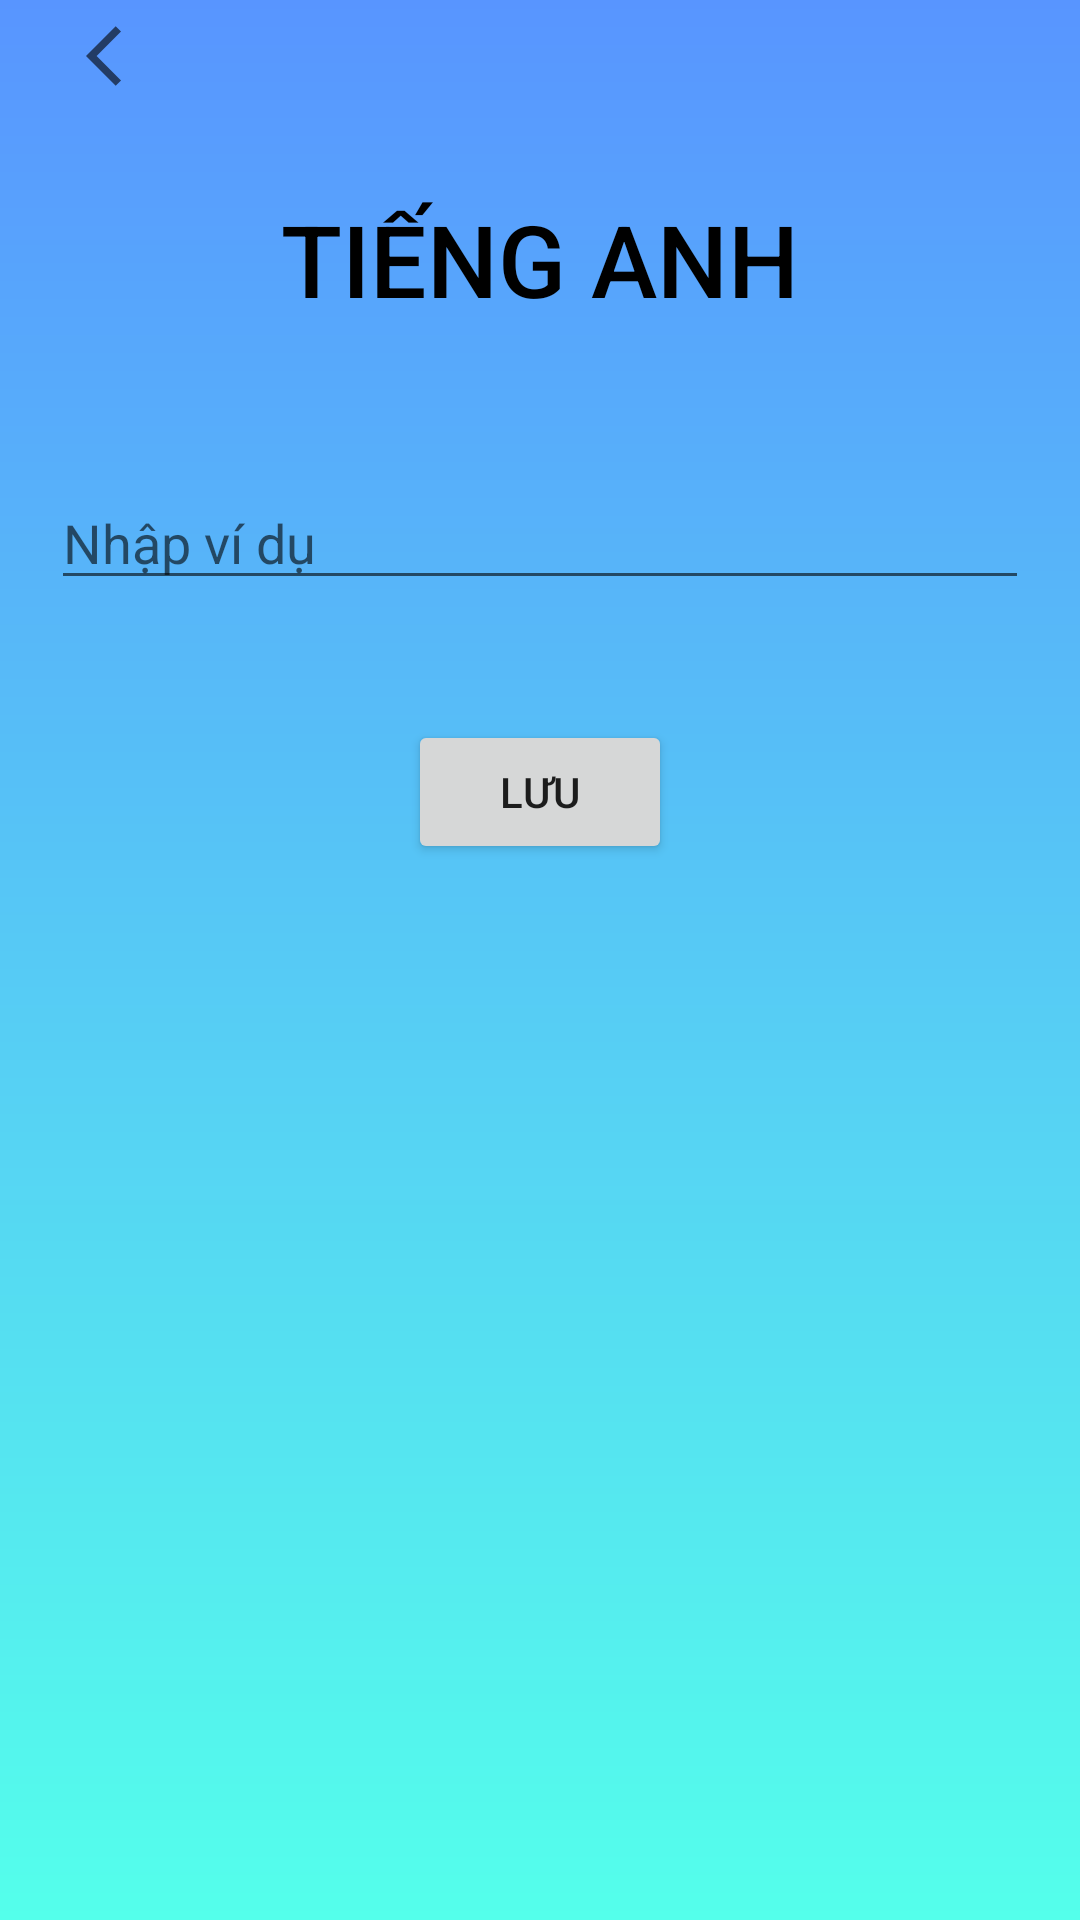

Here is an Android app screen rendered from its layout file. Give the layout XML and the strings, colors and styles it references.
<!-- AndroidManifest.xml: application theme Theme.App_Tieng -->
<!-- res/layout/activity_anh.xml -->
<?xml version="1.0" encoding="utf-8"?>
<androidx.constraintlayout.widget.ConstraintLayout xmlns:android="http://schemas.android.com/apk/res/android"
    xmlns:app="http://schemas.android.com/apk/res-auto"
    xmlns:tools="http://schemas.android.com/tools"
    android:layout_width="match_parent"
    android:layout_height="match_parent"
    tools:context=".AnhActivity"
    android:background="@drawable/gradiant">
    <LinearLayout
        android:layout_width="match_parent"
        android:layout_height="match_parent"
        android:orientation="vertical">

        <ImageView
            android:id="@+id/imageView"
            android:layout_width="81dp"
            android:layout_height="wrap_content"
            app:srcCompat="@drawable/ic_action_name"
            android:layout_marginTop="20px"/>
        <TextView
            android:id="@+id/textView"
            android:layout_width="wrap_content"
            android:layout_height="wrap_content"
            android:text="TIẾNG ANH"
            android:layout_gravity="center"
            android:textSize="100px"
            android:fontFamily="sans-serif-medium"
            android:layout_marginTop="100px"
            android:textColor="@color/black"/>

        <EditText
            android:id="@+id/editTextTextPersonName"
            android:layout_width="326dp"
            android:layout_height="wrap_content"
            android:layout_gravity="center"
            android:layout_marginTop="50dp"
            android:layout_marginBottom="40dp"
            android:ems="10"
            android:hint="Nhập ví dụ" />

        <Button
            android:id="@+id/button"
            android:layout_width="wrap_content"
            android:layout_height="wrap_content"
            android:text="Lưu"
            android:layout_gravity="center"/>

    </LinearLayout>
</androidx.constraintlayout.widget.ConstraintLayout>
<!-- resources referenced by this layout -->
<resources>
  <!-- drawable gradiant (drawable) -->
  <?xml version="1.0" encoding="utf-8"?>
  <shape xmlns:android="http://schemas.android.com/apk/res/android">
      <gradient
          android:startColor="#5895FF"
          android:endColor="#54FFEB"
          android:angle="10"
          />
  </shape>
  <!-- drawable ic_action_name (drawable-anydpi) -->
  <vector xmlns:android="http://schemas.android.com/apk/res/android"
      android:width="24dp"
      android:height="24dp"
      android:viewportWidth="24"
      android:viewportHeight="24"
      android:alpha="0.6"
      android:autoMirrored="true">
    <path
        android:fillColor="@color/black"
        android:pathData="M11.67,3.87L9.9,2.1 0,12l9.9,9.9 1.77,-1.77L3.54,12z"/>
  </vector>
  <style name="Theme.App_Tieng" parent="Theme.MaterialComponents.DayNight.DarkActionBar">
          
          <item name="colorPrimary">@color/purple_500</item>
          <item name="colorPrimaryVariant">@color/purple_700</item>
          <item name="colorOnPrimary">@color/white</item>
          
          <item name="colorSecondary">@color/teal_200</item>
          <item name="colorSecondaryVariant">@color/teal_700</item>
          <item name="colorOnSecondary">@color/black</item>
          
          <item name="android:statusBarColor" tools:targetApi="l">?attr/colorPrimaryVariant</item>
          
      </style>
  <!-- not gathered from this repository: default colours our renderer supplied (Android Studio template values) -->
  <color name="purple_500">#FF6200EE</color>
  <color name="purple_700">#FF3700B3</color>
  <color name="teal_200">#FF03DAC5</color>
  <color name="teal_700">#FF018786</color>
  <color name="black">#FF000000</color>
  <color name="white">#FFFFFFFF</color>
</resources>
